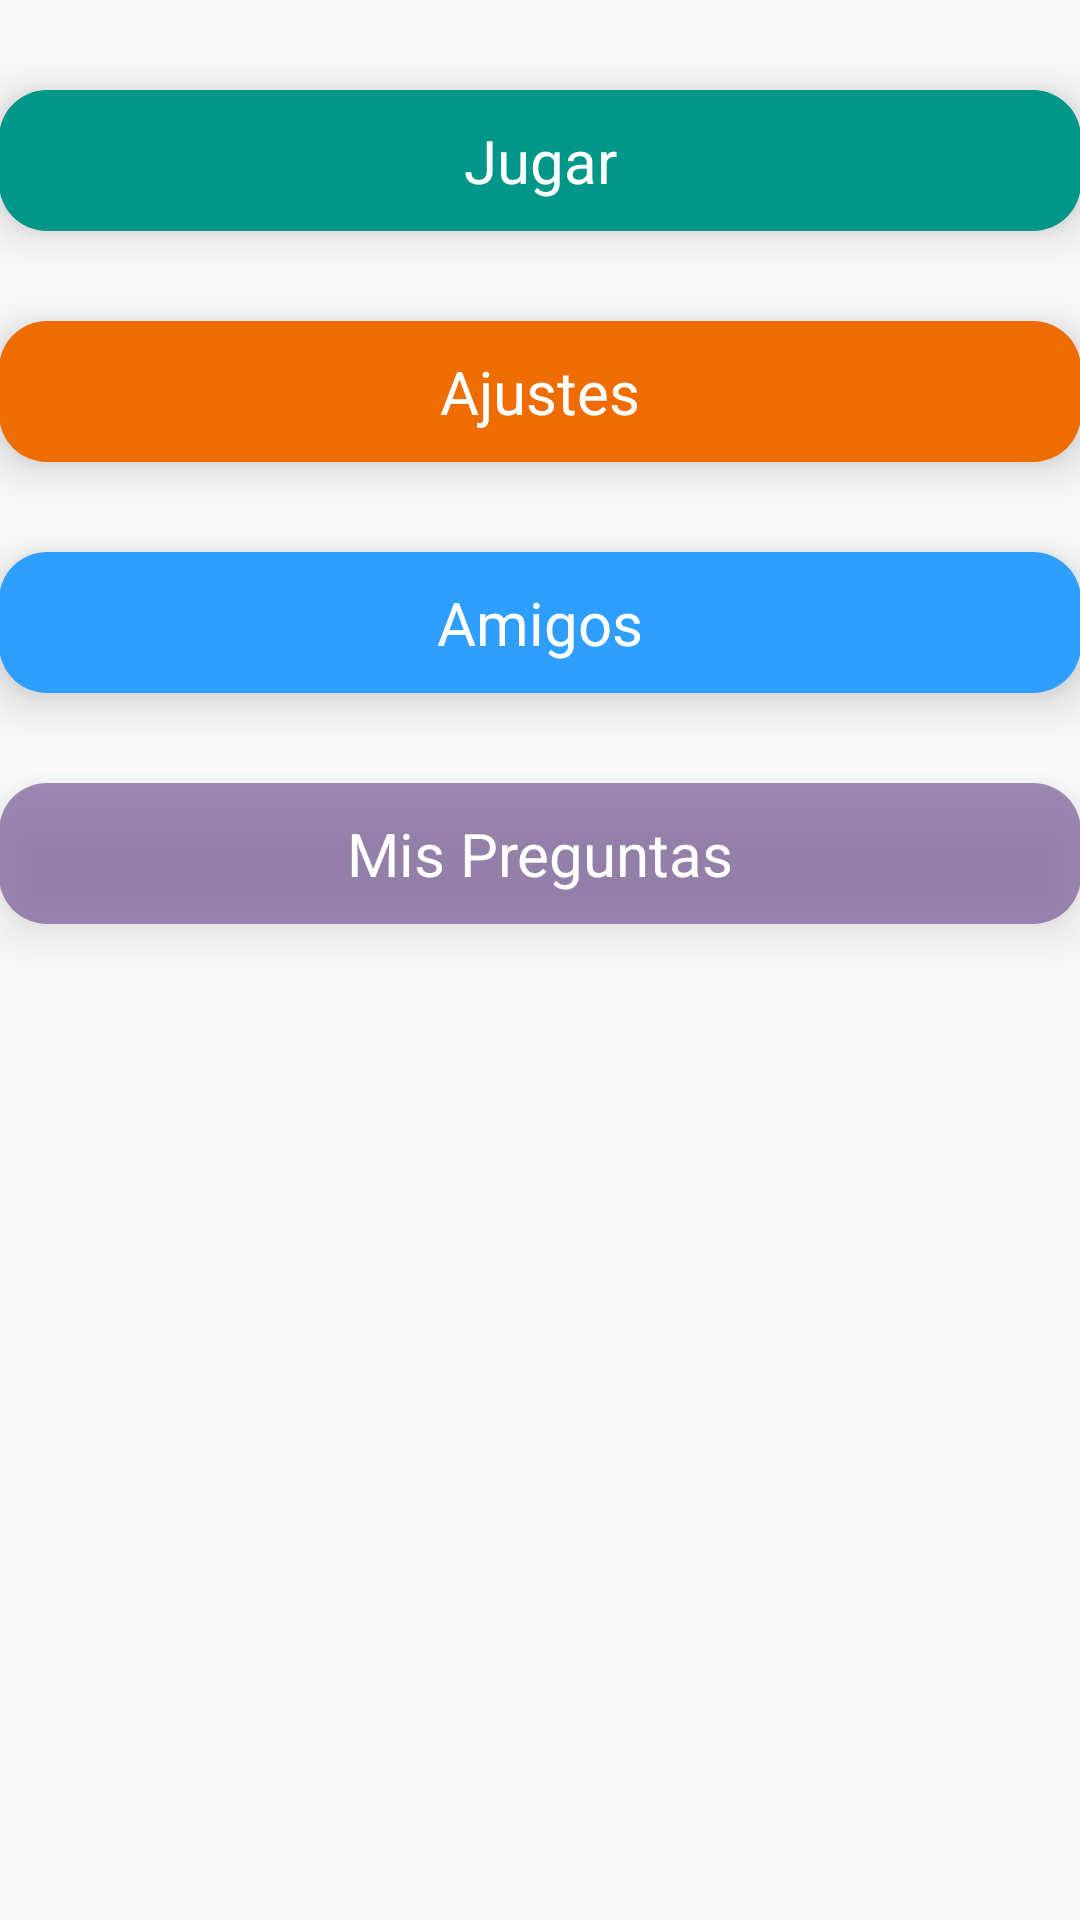

Layout XML and referenced resources for this Android screen:
<!-- AndroidManifest.xml: application theme AppTheme -->
<!-- res/layout/activity_game.xml -->
<?xml version="1.0" encoding="utf-8"?>
<RelativeLayout xmlns:android="http://schemas.android.com/apk/res/android"
    xmlns:tools="http://schemas.android.com/tools"
    android:id="@+id/activity_game"
    android:layout_width="wrap_content"
    android:layout_height="wrap_content"
    android:paddingBottom="@dimen/activity_vertical_margin"
    android:paddingLeft="@dimen/activity_horizontal_margin"
    android:paddingRight="@dimen/activity_horizontal_margin"
    android:paddingTop="@dimen/activity_vertical_margin"
    tools:context="es.iesnervion.qa.GameActivity">

        <TextView
            style="@style/Buttonstyle"
            android:id="@+id/txtJuego"
            android:text="Jugar"
            android:background="@drawable/shape_pregunta" />

        <TextView
            style="@style/Buttonstyle"
            android:id="@+id/txtSettings"
            android:layout_below="@id/txtJuego"
            android:text="Ajustes"
            android:background="@drawable/shape_ajuste" />

        <TextView
            android:id="@+id/txtAmigos"
            android:layout_below="@id/txtSettings"
            android:text="Amigos"
            style="@style/Buttonstyle"
            android:background="@drawable/shape_amigos" />

        <TextView
            android:id="@+id/txtRealizarPreguntas"
            android:layout_below="@id/txtAmigos"
            android:text="Mis Preguntas"
            style="@style/Buttonstyle"
            android:background="@drawable/shape_mispreguntas" />
</RelativeLayout>
<!-- resources referenced by this layout -->
<resources>
  <!-- drawable shape_ajuste (drawable) -->
  <?xml version="1.0" encoding="utf-8"?>
  <shape xmlns:android="http://schemas.android.com/apk/res/android"
      android:shape="rectangle">
      <solid android:color="#EF6C00" />
      <corners android:radius="16dp" />
  </shape>
  <!-- drawable shape_amigos (drawable) -->
  <?xml version="1.0" encoding="utf-8"?>
  <shape xmlns:android="http://schemas.android.com/apk/res/android"
      android:shape="rectangle">
      <solid android:color="#2f9fff" />
      <corners android:radius="16dp" />
  </shape>
  <!-- drawable shape_mispreguntas (drawable) -->
  <?xml version="1.0" encoding="utf-8"?>
  <shape xmlns:android="http://schemas.android.com/apk/res/android"
      android:shape="rectangle">
      <solid android:color="#9648" />
      <corners android:radius="16dp" />
  </shape>
  <!-- drawable shape_pregunta (drawable) -->
  <?xml version="1.0" encoding="utf-8"?>
  <shape xmlns:android="http://schemas.android.com/apk/res/android"
      android:shape="rectangle">
      <solid android:color="#009688" />
      <corners android:radius="16dp" />
  </shape>
  <style name="Buttonstyle">
          <item name="android:layout_marginTop">30dp</item>
          <item name="android:textSize">20dp</item>
          <item name="android:textColor">#fff</item>
          <item name="android:textAlignment">center</item>
          <item name="android:padding">10dp</item>
          <item name="android:elevation">10dp</item>
          <item name="android:layout_width">match_parent</item>
          <item name="android:layout_height">wrap_content</item>
      </style>
  <style name="AppTheme" parent="Theme.AppCompat.Light.DarkActionBar">
          
          <item name="colorPrimary">@color/colorPrimary</item>
          <item name="colorPrimaryDark">@color/colorPrimaryDark</item>
          <item name="colorAccent">@color/colorAccent</item>
      </style>
  <color name="colorPrimary">#FF5252</color>
  <color name="colorPrimaryDark">#303F9F</color>
  <color name="colorAccent">#FF5252</color>
</resources>
